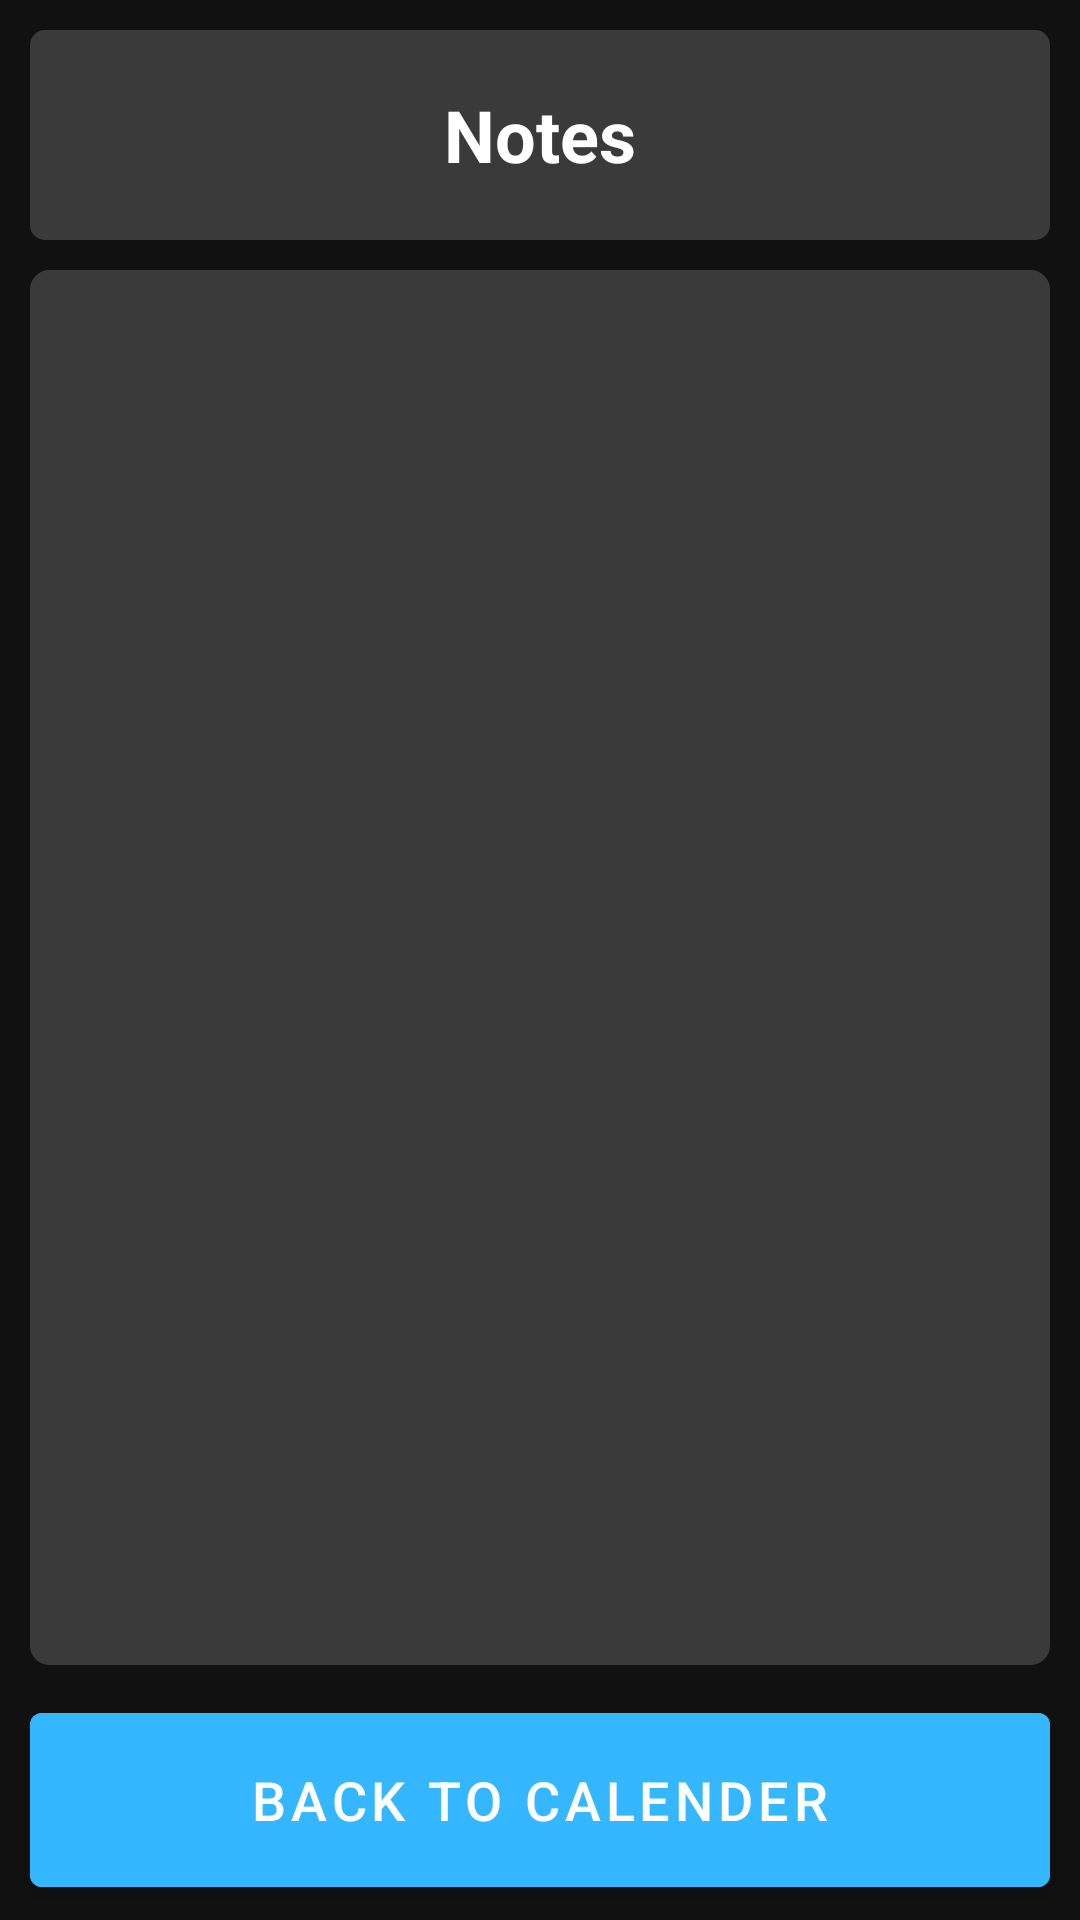

Layout XML and referenced resources for this Android screen:
<!-- AndroidManifest.xml: application theme Theme.CalendarApp -->
<!-- res/layout/activity_notelist.xml -->
<?xml version="1.0" encoding="utf-8"?>
<RelativeLayout xmlns:android="http://schemas.android.com/apk/res/android"
    xmlns:app="http://schemas.android.com/apk/res-auto"
    xmlns:tools="http://schemas.android.com/tools"
    android:layout_width="match_parent"
    android:layout_height="match_parent"
    android:background="#111111"
    tools:context=".notelistActivity">

    <TextView
        android:id="@+id/titleview"
        android:layout_width="match_parent"
        android:layout_height="70dp"
        android:layout_marginStart="10dp"
        android:layout_marginTop="10dp"
        android:layout_marginEnd="10dp"
        android:layout_marginBottom="5dp"
        android:background="@drawable/layout_bg"
        android:gravity="center"
        android:text="Notes"
        android:textColor="@color/white"
        android:textSize="24sp"
        android:textStyle="bold" />

    <androidx.recyclerview.widget.RecyclerView
        android:id="@+id/recyclerview"
        android:layout_width="match_parent"
        android:layout_height="match_parent"
        android:layout_above="@id/backbutton"
        android:layout_below="@id/titleview"
        android:layout_marginStart="10dp"
        android:layout_marginTop="5dp"
        android:layout_marginEnd="10dp"
        android:layout_marginBottom="5dp"
        android:textColor="@color/white"
        android:background="@drawable/recycle_bg"
        android:padding="10dp" />


    <com.google.android.material.button.MaterialButton
        android:id="@+id/backbutton"
        android:layout_width="match_parent"
        android:layout_height="70dp"
        android:layout_alignParentBottom="true"
        android:backgroundTint="@color/blue"
        android:text="Back To Calender"
        android:layout_marginStart="10dp"
        android:layout_marginTop="5dp"
        android:layout_marginEnd="10dp"
        android:layout_marginBottom="5dp"/>


</RelativeLayout>
<!-- resources referenced by this layout -->
<resources>
  <color name="blue">#35B7FF</color>
  <color name="white">#FFFFFFFF</color>
  <!-- drawable layout_bg (drawable) -->
  <?xml version="1.0" encoding="utf-8"?>
  <shape xmlns:android="http://schemas.android.com/apk/res/android">
      <solid android:color="@color/lightGray"/>
      <corners android:radius="5dp"/>
      <stroke android:color="@color/darkGray"/>
  </shape>
  <!-- drawable recycle_bg (drawable) -->
  <?xml version="1.0" encoding="utf-8"?>
  <shape xmlns:android="http://schemas.android.com/apk/res/android">
      <solid android:color="@color/lightGray"/>
  
      <stroke android:width="3dp"
          android:color="@color/lightGray"
          />
  
      <padding android:left="1dp"
          android:top="1dp"
          android:right="1dp"
          android:bottom="1dp"
          />
  
      <corners android:bottomRightRadius="5dp"
          android:bottomLeftRadius="5dp"
          android:topLeftRadius="5dp"
          android:topRightRadius="5dp"/>
  </shape>
  <style name="Theme.CalendarApp" parent="Theme.MaterialComponents.DayNight.DarkActionBar">
          
          <item name="colorPrimary">@color/purple_500</item>
          <item name="colorPrimaryVariant">@color/purple_700</item>
          <item name="colorOnPrimary">@color/white</item>
          
          <item name="colorSecondary">@color/darkGray</item>
          <item name="colorSecondaryVariant">@color/darkGray</item>
          <item name="colorOnSecondary">@color/black</item>
          
          <item name="android:statusBarColor" tools:targetApi="l">?attr/colorPrimaryVariant</item>
          
          <item name="windowNoTitle">true</item>
          <item name="android:windowFullscreen">true</item>
          <item name="android:textSize">18sp</item>
      </style>
  <color name="lightGray">#3A3A3A</color>
  <color name="darkGray">#1b1b1b</color>
  <color name="purple_500">#FF6200EE</color>
  <color name="purple_700">#FF3700B3</color>
  <color name="black">#FF000000</color>
</resources>
